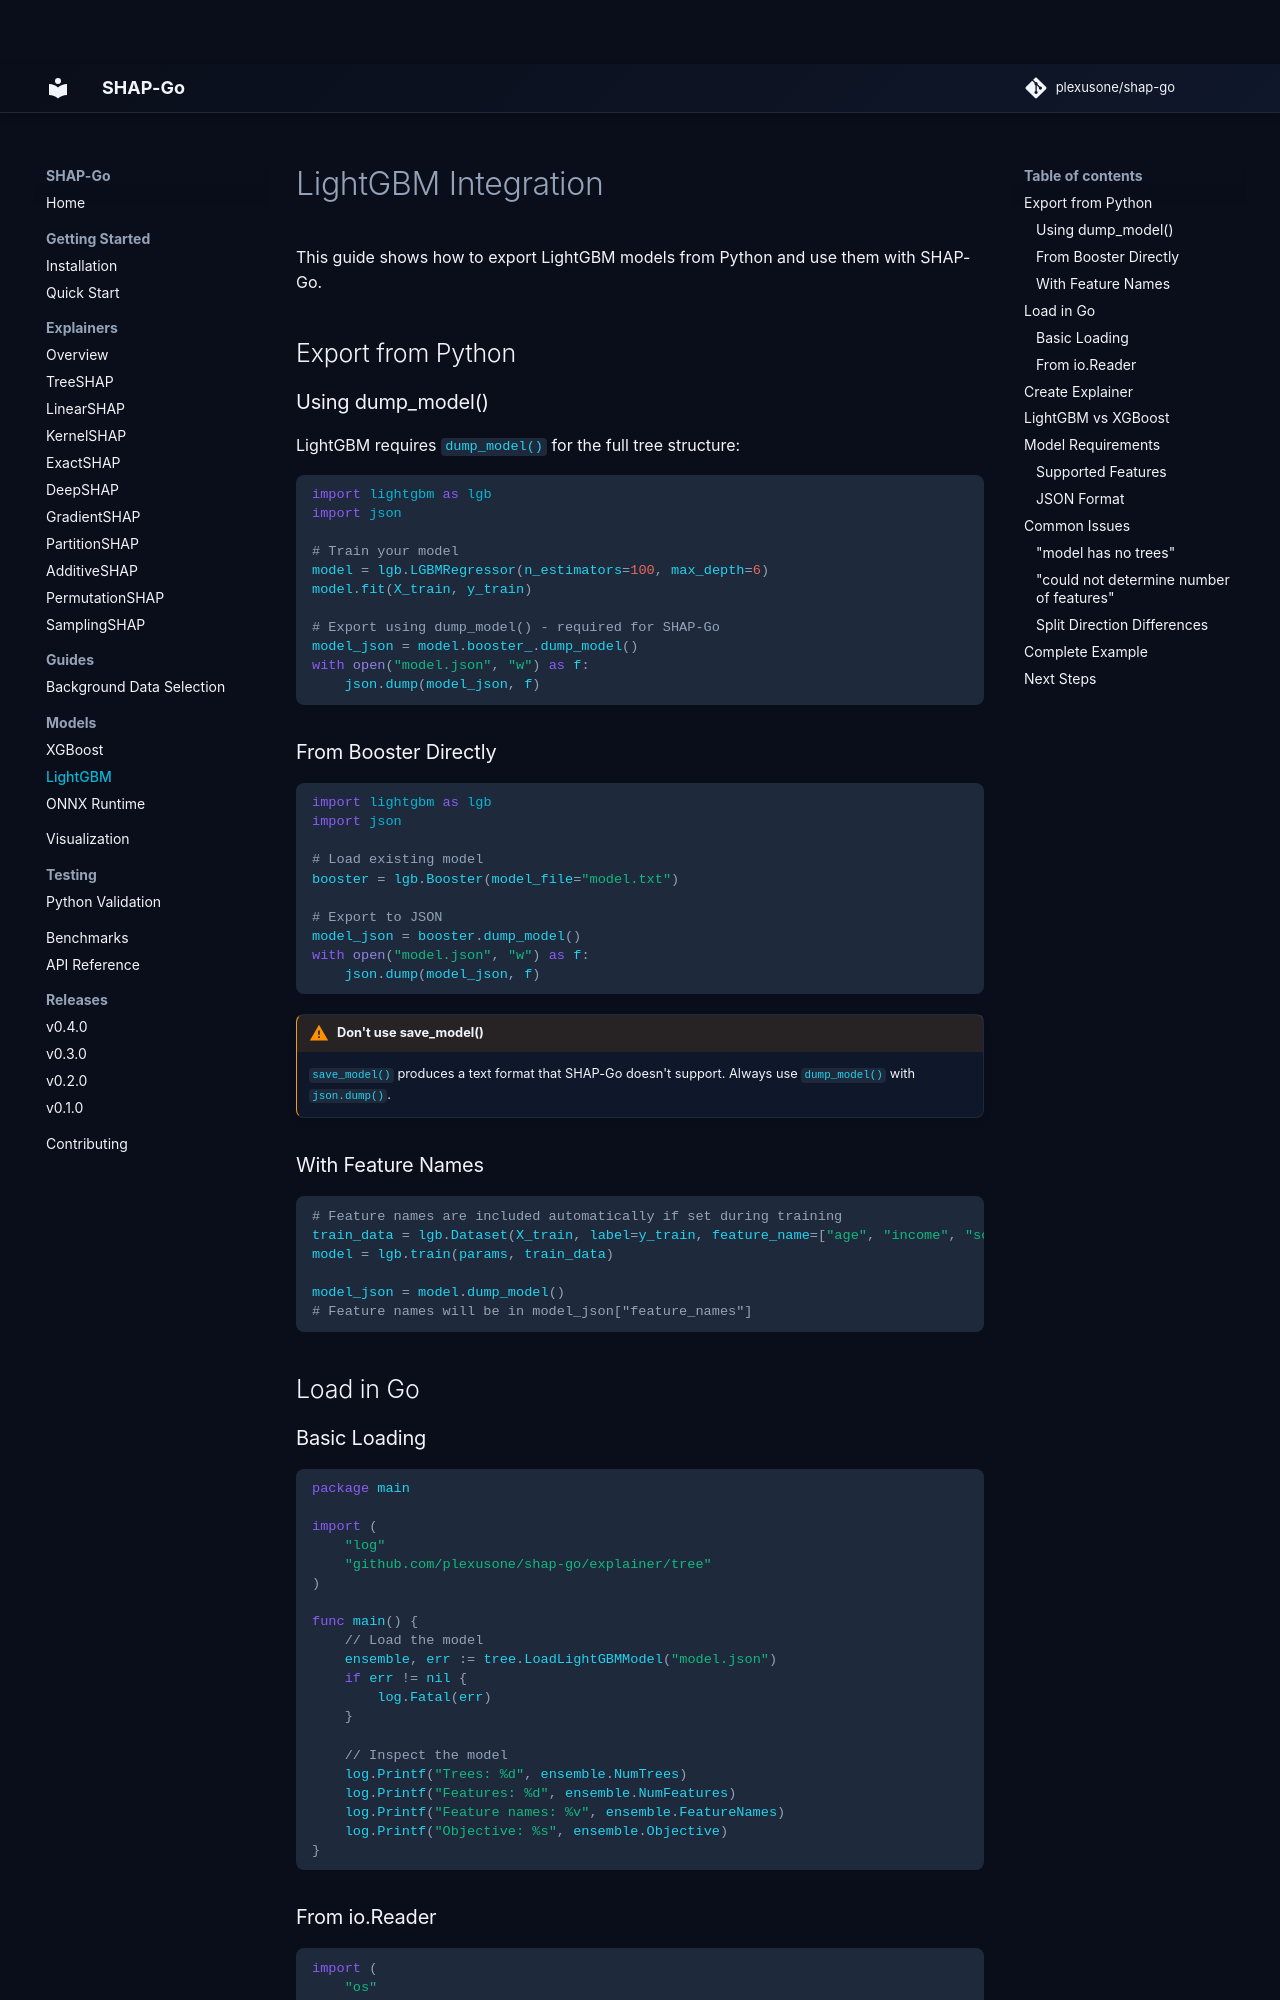

repository: plexusone/shap-go · page: models/lightgbm/index.html · generator: mkdocs

# LightGBM Integration

This guide shows how to export LightGBM models from Python and use them with SHAP-Go.

## Export from Python

### Using dump_model()

LightGBM requires `dump_model()` for the full tree structure:

```python
import lightgbm as lgb
import json

# Train your model
model = lgb.LGBMRegressor(n_estimators=100, max_depth=6)
model.fit(X_train, y_train)

# Export using dump_model() - required for SHAP-Go
model_json = model.booster_.dump_model()
with open("model.json", "w") as f:
    json.dump(model_json, f)
```

### From Booster Directly

```python
import lightgbm as lgb
import json

# Load existing model
booster = lgb.Booster(model_file="model.txt")

# Export to JSON
model_json = booster.dump_model()
with open("model.json", "w") as f:
    json.dump(model_json, f)
```

!!! warning "Don't use save_model()"
    `save_model()` produces a text format that SHAP-Go doesn't support.
    Always use `dump_model()` with `json.dump()`.

### With Feature Names

```python
# Feature names are included automatically if set during training
train_data = lgb.Dataset(X_train, label=y_train, feature_name=["age", "income", "score"])
model = lgb.train(params, train_data)

model_json = model.dump_model()
# Feature names will be in model_json["feature_names"]
```

## Load in Go

### Basic Loading

```go
package main

import (
    "log"
    "github.com/plexusone/shap-go/explainer/tree"
)

func main() {
    // Load the model
    ensemble, err := tree.LoadLightGBMModel("model.json")
    if err != nil {
        log.Fatal(err)
    }

    // Inspect the model
    log.Printf("Trees: %d", ensemble.NumTrees)
    log.Printf("Features: %d", ensemble.NumFeatures)
    log.Printf("Feature names: %v", ensemble.FeatureNames)
    log.Printf("Objective: %s", ensemble.Objective)
}
```
